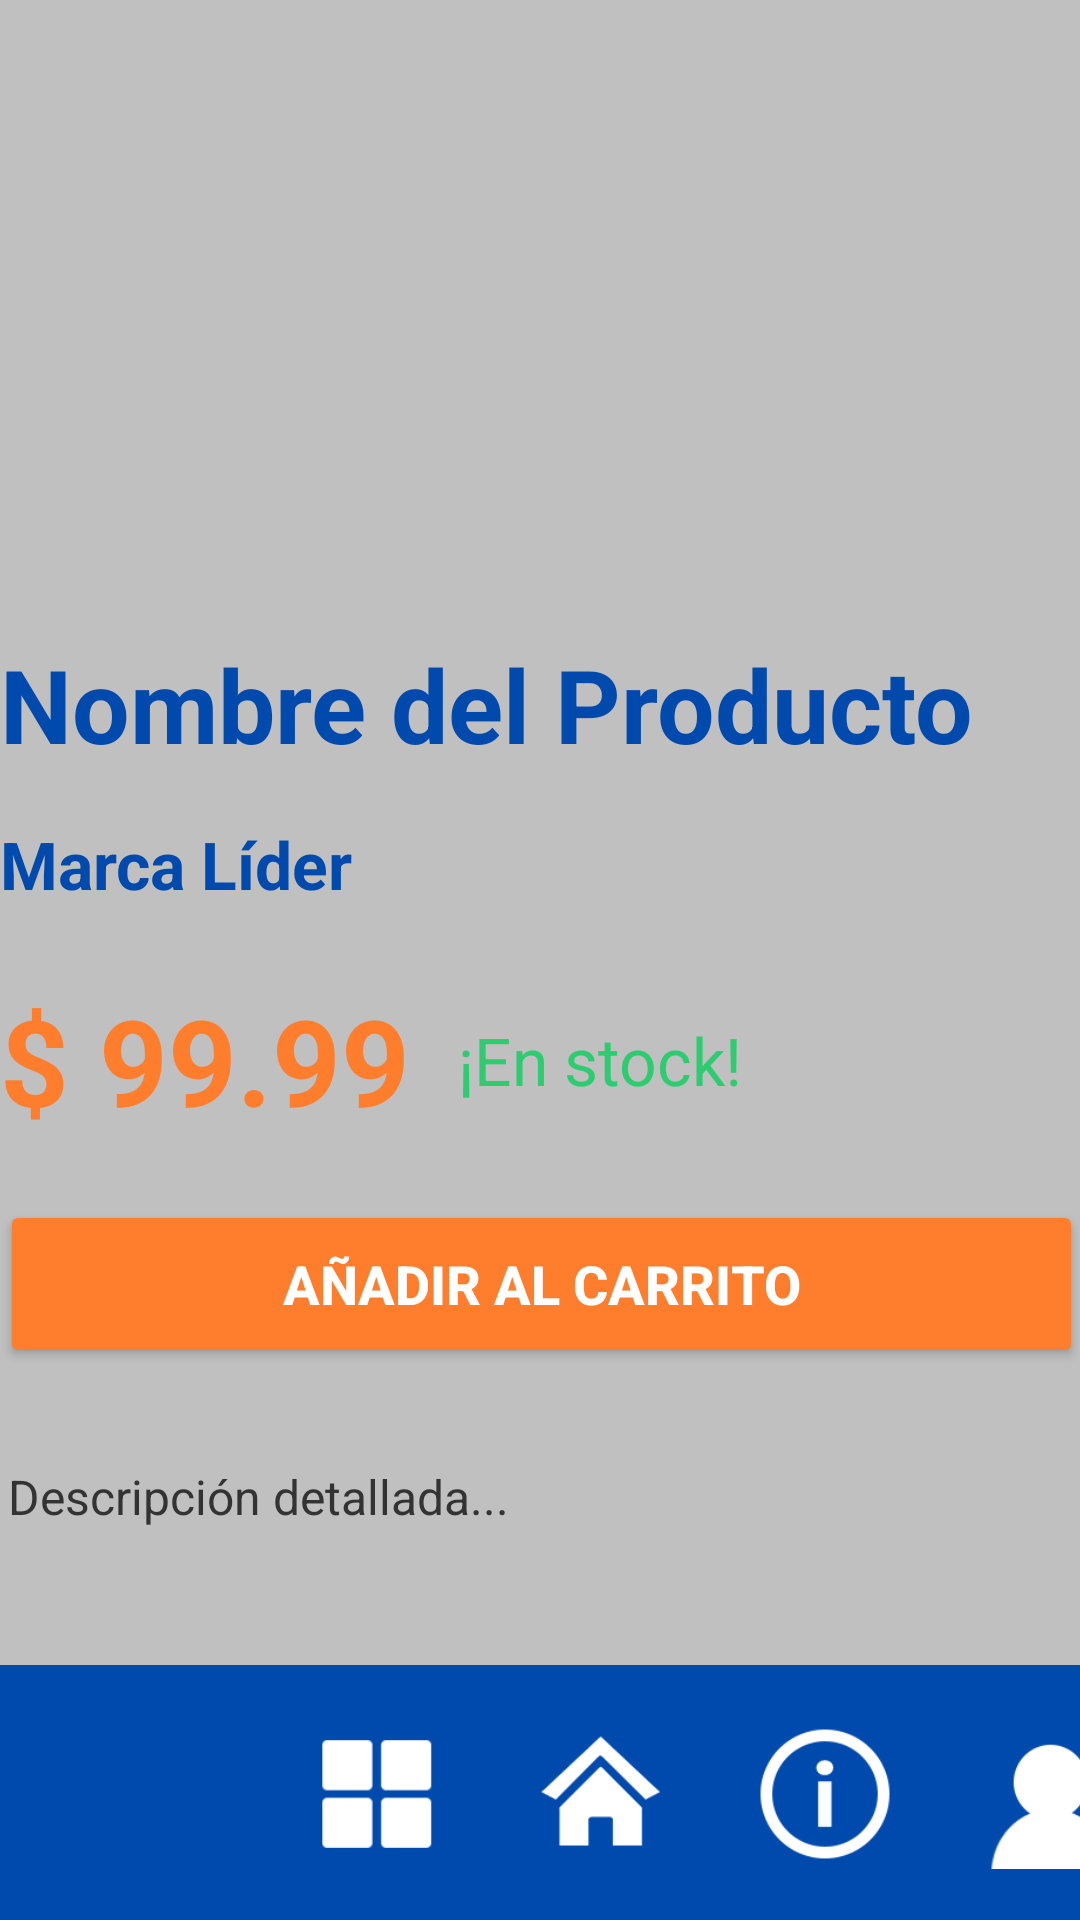

Here is an Android app screen rendered from its layout file. Give the layout XML and the strings, colors and styles it references.
<!-- AndroidManifest.xml: application theme Theme.ComercializadoraLL -->
<!-- res/layout/activity_vista_detalle.xml -->
<?xml version="1.0" encoding="utf-8"?>
<androidx.constraintlayout.widget.ConstraintLayout xmlns:android="http://schemas.android.com/apk/res/android"
    xmlns:app="http://schemas.android.com/apk/res-auto"
    xmlns:tools="http://schemas.android.com/tools"
    android:id="@+id/main"
    android:layout_width="match_parent"
    android:layout_height="match_parent"
    tools:context=".Vista.VistaDetalle">

    <androidx.constraintlayout.widget.ConstraintLayout
        android:layout_width="409dp"
        android:layout_height="646dp"
        android:background="#C0C0C0"
        app:layout_constraintBottom_toTopOf="@+id/constraintLayout"
        app:layout_constraintEnd_toEndOf="parent"
        app:layout_constraintStart_toStartOf="parent"
        app:layout_constraintTop_toTopOf="parent">

        <ImageView
            android:id="@+id/txtImagen"
            android:layout_width="309dp"
            android:layout_height="237dp"
            android:layout_marginTop="16dp"
            android:elevation="4dp"
            android:gravity="center"
            android:padding="12dp"
            app:layout_constraintEnd_toEndOf="parent"
            app:layout_constraintStart_toStartOf="parent"
            app:layout_constraintTop_toTopOf="parent"
            app:srcCompat="@drawable/blacklogo" />

        <TextView
            android:id="@+id/txtMarca"
            android:layout_width="0dp"
            android:layout_height="wrap_content"
            android:layout_marginTop="16dp"
            android:layout_marginStart="24dp"
            android:layout_marginEnd="24dp"
            android:textAlignment="viewStart"
            android:textColor="#004AAD"
            android:textSize="22sp"
            android:textStyle="bold"
            android:text="Marca Líder"
            app:layout_constraintEnd_toEndOf="parent"
            app:layout_constraintStart_toStartOf="parent"
            app:layout_constraintTop_toBottomOf="@+id/txtNombre" />

        <TextView
            android:id="@+id/txtNombre"
            android:layout_width="0dp"
            android:layout_height="wrap_content"
            android:layout_marginStart="24dp"
            android:layout_marginTop="4dp"
            android:layout_marginEnd="24dp"
            android:text="Nombre del Producto"
            android:textAlignment="viewStart"
            android:textColor="#004AAD"
            android:textSize="34sp"
            android:textStyle="bold"
            app:layout_constraintEnd_toEndOf="parent"
            app:layout_constraintHorizontal_bias="0.0"
            app:layout_constraintStart_toStartOf="parent"
            app:layout_constraintTop_toBottomOf="@+id/txtImagen" />

        <TextView
            android:id="@+id/txtPrecio"
            android:layout_width="wrap_content"
            android:layout_height="wrap_content"
            android:layout_marginTop="24dp"
            android:layout_marginStart="24dp"
            android:textColor="#FF7E2D"
            android:textSize="40sp"
            android:textStyle="bold"
            android:text="$ 99.99"
            app:layout_constraintStart_toStartOf="parent"
            app:layout_constraintTop_toBottomOf="@+id/txtMarca" />

        <Button
            android:id="@+id/buttonComprar"
            android:layout_width="0dp"
            android:layout_height="56dp"
            android:layout_marginTop="32dp"
            android:layout_marginStart="24dp"
            android:layout_marginEnd="24dp"
            android:backgroundTint="#FF7E2D"
            android:text="Añadir al Carrito"
            android:textColor="@android:color/white"
            android:textSize="18sp"
            android:textStyle="bold"
            app:layout_constraintEnd_toEndOf="parent"
            app:layout_constraintStart_toStartOf="parent"
            app:layout_constraintTop_toBottomOf="@+id/txtStock" />

        <TextView
            android:id="@+id/txtDescripcion"
            android:layout_width="356dp"
            android:layout_height="82dp"
            android:layout_marginStart="24dp"
            android:layout_marginTop="32dp"
            android:layout_marginEnd="24dp"
            android:text="Descripción detallada..."
            android:textAlignment="viewStart"
            android:textColor="#333333"
            android:textSize="16sp"
            app:layout_constraintEnd_toEndOf="parent"
            app:layout_constraintStart_toStartOf="parent"
            app:layout_constraintTop_toBottomOf="@+id/buttonComprar" />

        <TextView
            android:id="@+id/txtStock"
            android:layout_width="wrap_content"
            android:layout_height="wrap_content"
            android:layout_marginStart="16dp"
            android:textAlignment="viewStart"
            android:textColor="#2ECC71"
            android:textSize="22sp"
            android:text="¡En stock!"
            app:layout_constraintStart_toEndOf="@+id/txtPrecio"
            app:layout_constraintTop_toTopOf="@+id/txtPrecio"
            app:layout_constraintBottom_toBottomOf="@+id/txtPrecio" />

    </androidx.constraintlayout.widget.ConstraintLayout>

    <androidx.constraintlayout.widget.ConstraintLayout
        android:id="@+id/constraintLayout"
        android:layout_width="410dp"
        android:layout_height="85dp"
        android:background="#004AAD"
        app:layout_constraintBottom_toBottomOf="parent"
        app:layout_constraintEnd_toEndOf="parent"
        app:layout_constraintHorizontal_bias="0.0"
        app:layout_constraintStart_toStartOf="parent">

        <ImageView
            android:id="@+id/imgInicio"
            android:layout_width="50dp"
            android:layout_height="50dp"
            android:layout_marginStart="25dp"
            app:layout_constraintBottom_toBottomOf="parent"
            app:layout_constraintStart_toEndOf="@+id/imgCategorias"
            app:layout_constraintTop_toTopOf="parent"
            app:layout_constraintVertical_bias="0.517"
            app:srcCompat="@drawable/homeicon1" />

        <ImageView
            android:id="@+id/imgCategorias"
            android:layout_width="50dp"
            android:layout_height="50dp"
            android:layout_marginStart="25dp"
            app:layout_constraintBottom_toBottomOf="parent"
            app:layout_constraintStart_toEndOf="@+id/imgEmpresa"
            app:layout_constraintTop_toTopOf="parent"
            app:layout_constraintVertical_bias="0.517"
            app:srcCompat="@drawable/categoryicon" />

        <ImageView
            android:id="@+id/imgInfo"
            android:layout_width="50dp"
            android:layout_height="50dp"
            android:layout_marginStart="25dp"
            app:layout_constraintBottom_toBottomOf="parent"
            app:layout_constraintStart_toEndOf="@+id/imgInicio"
            app:layout_constraintTop_toTopOf="parent"
            app:layout_constraintVertical_bias="0.517"
            app:srcCompat="@drawable/abouticon" />

        <ImageView
            android:id="@+id/imgEmpresa"
            android:layout_width="50dp"
            android:layout_height="50dp"
            android:layout_marginStart="25dp"
            app:layout_constraintBottom_toBottomOf="parent"
            app:layout_constraintStart_toStartOf="parent"
            app:layout_constraintTop_toTopOf="parent"
            app:srcCompat="@drawable/whitelogo"
            tools:srcCompat="@drawable/whitelogo" />

        <ImageView
            android:id="@+id/imgPerfil"
            android:layout_width="50dp"
            android:layout_height="50dp"
            android:layout_marginStart="25dp"
            app:layout_constraintBottom_toBottomOf="parent"
            app:layout_constraintStart_toEndOf="@+id/imgInfo"
            app:layout_constraintTop_toTopOf="parent"
            app:layout_constraintVertical_bias="0.514"
            app:srcCompat="@drawable/profileicon"
            tools:srcCompat="@drawable/profileicon" />

    </androidx.constraintlayout.widget.ConstraintLayout>
</androidx.constraintlayout.widget.ConstraintLayout>
<!-- resources referenced by this layout -->
<resources>
  <!-- drawable abouticon: png bitmap (drawable, 3132 bytes) -->
  <!-- drawable categoryicon: png bitmap (drawable, 986 bytes) -->
  <!-- drawable homeicon1: png bitmap (drawable, 4281 bytes) -->
  <!-- drawable profileicon: png bitmap (drawable, 1876 bytes) -->
  <style name="Theme.ComercializadoraLL" parent="Base.Theme.ComercializadoraLL" />
  <style name="Base.Theme.ComercializadoraLL" parent="Theme.Material3.DayNight.NoActionBar">
          
          
      </style>
</resources>
